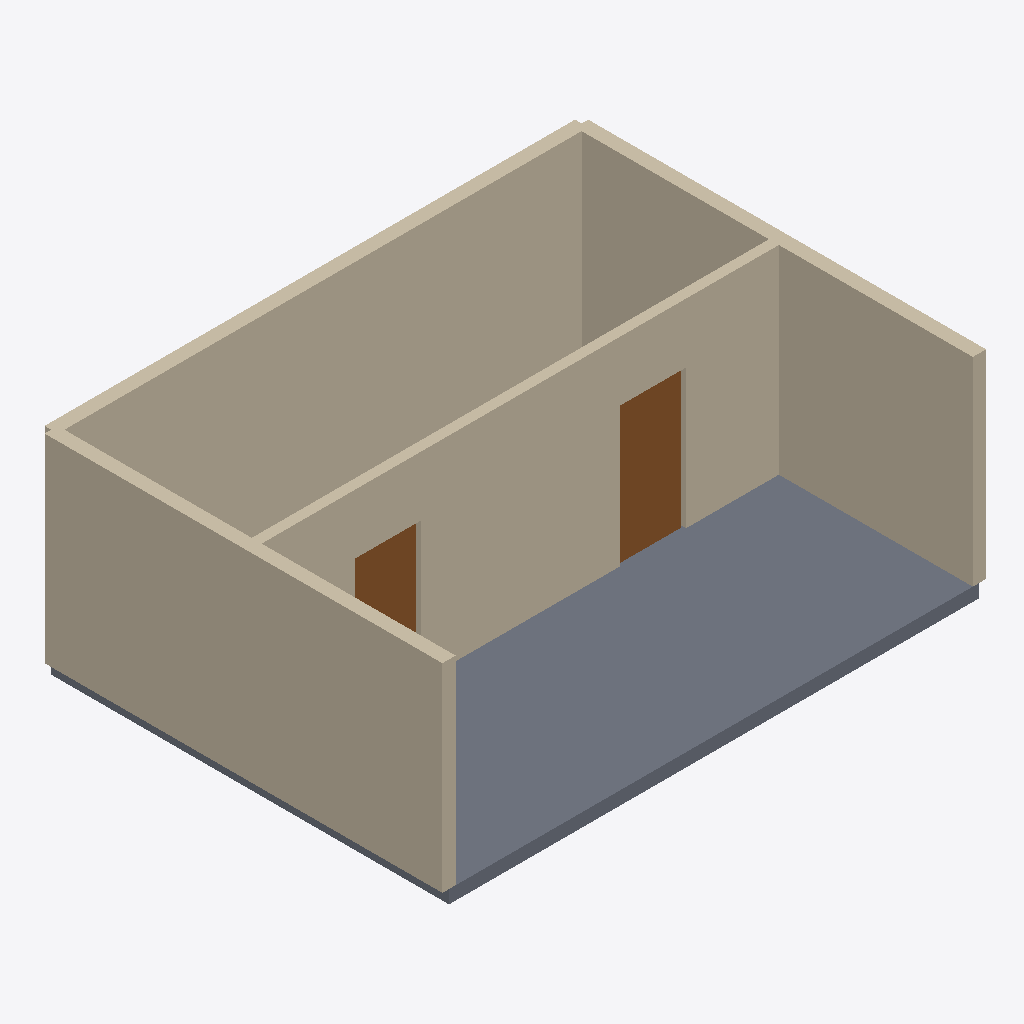
Isometric view of an IFC building model (IFC-SPF (STEP), schema IFC4, length unit metre), seen from the south-west, elements coloured by IFC class: 8 walls (beige), 2 doors (brown), 1 slab (grey).
Extent 8.2 m × 6.1 m × 3.2 m (x, y, z). Storeys (1): Ground floor at 0.00 m. Elements (11): 8 IfcWall, 2 IfcDoor, 1 IfcSlab.

HEADER;
FILE_DESCRIPTION(('Original CC0 Door Hardware Viewer fixture'),'2;1');
FILE_NAME('two-doors.ifc','2026-10-30T00:00:00',('DoorHardwareViewer contributors'),(''),'fixture generator','DoorHardwareViewer','');
FILE_SCHEMA(('IFC4'));
ENDSEC;
DATA;
#11=IFCPROJECT('0000000000000000000001',$,'Door review fixture',$,$,$,$,(#8),#10);
#12=IFCBUILDING('0000000000000000000002',$,'Review pavilion',$,$,#5,$,$,.ELEMENT.,$,$,$);
#13=IFCBUILDINGSTOREY('0000000000000000000003',$,'Ground floor',$,$,#5,$,$,.ELEMENT.,0.0);
#23=IFCSLAB('0000000000000000000010',$,'Ground slab',$,$,#18,#22,'S-01',.FLOOR.);
#39=IFCWALL('0000000000000000000012',$,'West wall',$,$,#34,#38,'W-02',.NOTDEFINED.);
#31=IFCWALL('0000000000000000000011',$,'North wall',$,$,#26,#30,'W-01',.NOTDEFINED.);
#47=IFCWALL('0000000000000000000013',$,'East wall',$,$,#42,#46,'W-03',.NOTDEFINED.);
#63=IFCWALL('0000000000000000000015',$,'Partition',$,$,#58,#62,'W-P',.NOTDEFINED.);
#71=IFCWALL('0000000000000000000016',$,'Partition',$,$,#66,#70,'W-P',.NOTDEFINED.);
#106=IFCDOOR('0000000000000000000031',$,'Office door',$,$,#101,#105,'D-102',2.1,0.95,.DOOR.,.SINGLE_SWING_LEFT.,$);
#55=IFCWALL('0000000000000000000014',$,'Partition',$,$,#50,#54,'W-P',.NOTDEFINED.);
#79=IFCWALL('0000000000000000000020',$,'Door lintel',$,$,#74,#78,'W-L',.NOTDEFINED.);
#98=IFCWALL('0000000000000000000021',$,'Door lintel',$,$,#93,#97,'W-L',.NOTDEFINED.);
#87=IFCDOOR('0000000000000000000030',$,'Lobby door',$,$,#82,#86,'D-101',2.1,0.95,.DOOR.,.SINGLE_SWING_LEFT.,$);
ENDSEC;
